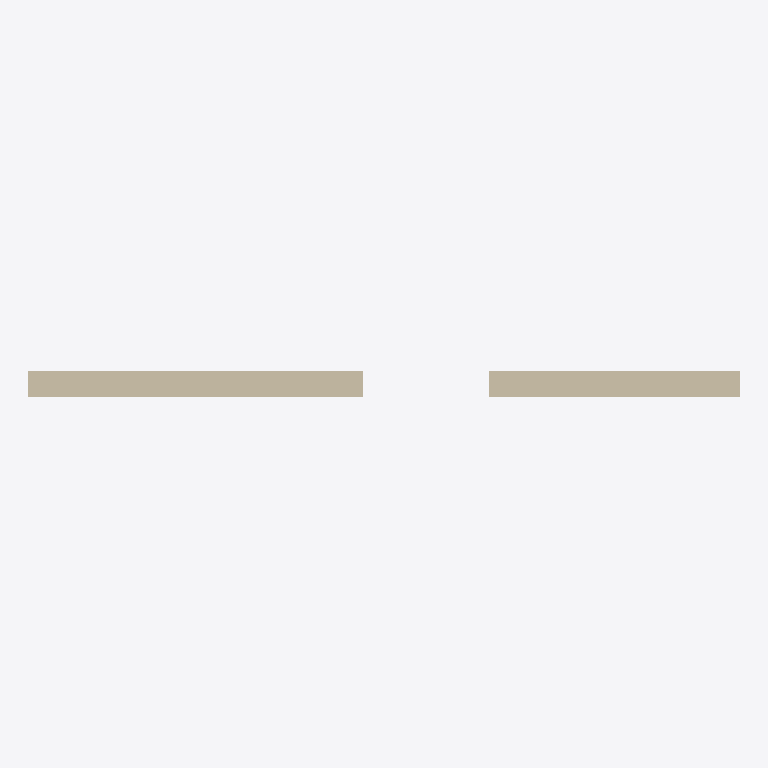
Plan cut of the same IFC building model at storey '1 aukstas' (level 0.00 m, cut at 1.40 m), seen from above with north up, elements coloured by IFC class: 2 walls (beige). Cut surfaces are drawn darker.
Extent 8.5 m × 0.3 m × 3.0 m (x, y, z). Storeys (1): 1 aukstas at 0.00 m. Elements (2): 2 IfcWallStandardCase.

HEADER;
FILE_DESCRIPTION(('ViewDefinition [CoordinationView]'),'2;1');
FILE_NAME('test-wall.ifc','2026-07-20T00:00:00',('QTO'),('QTO'),'QTO','QTO','');
FILE_SCHEMA(('IFC4'));
ENDSEC;
DATA;
#1=IFCPROJECT('0E2E0001testProject001',#2,'E2E Projektas',$,$,$,$,(#7),#90);
#10=IFCSITE('0E2Esite00000000000001',#2,'Aikstele',$,$,#11,$,$,.ELEMENT.,$,$,$,$,$);
#20=IFCBUILDING('0E2Ebuilding0000000001',#2,'Pastatas',$,$,#21,$,$,.ELEMENT.,$,$,$);
#30=IFCBUILDINGSTOREY('0E2Estorey000000000001',#2,'1 aukstas',$,$,#31,$,$,.ELEMENT.,0.0);
#100=IFCWALLSTANDARDCASE('0E2Ewall00000000000001',#2,'E2E Siena W1',$,$,#50,#101,$,$);
#200=IFCWALLSTANDARDCASE('0E2Ewall00000000000002',#2,'E2E Siena W2',$,$,#60,#201,$,$);
ENDSEC;
